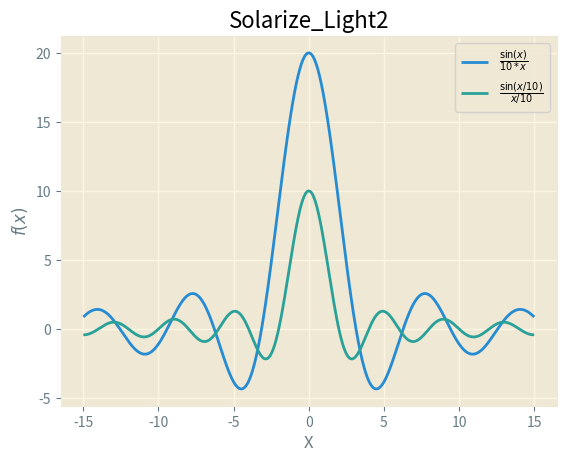

Python code for this plot: (Note: this script raises an exception after producing the figure.)
import matplotlib.pyplot as plt
import numpy as np

xs = np.linspace(-15, 15, 1000)
ys1 = 20 * np.sin(xs) / xs
ys2 = 10 * np.sinc(xs / 2)

for style in plt.style.available:
    plt.clf()
    plt.style.use(style)
    plt.plot(xs, ys1, label=r"$\frac{\sin(x)}{10 * x}$")
    plt.plot(xs, ys2, label=r"$\frac{\sin(x/10)}{x/10}$")
    plt.title(style)
    plt.legend()
    plt.xlabel("X")
    plt.ylabel("$f(x)$")
    plt.savefig("styles/{}.png".format(style))
